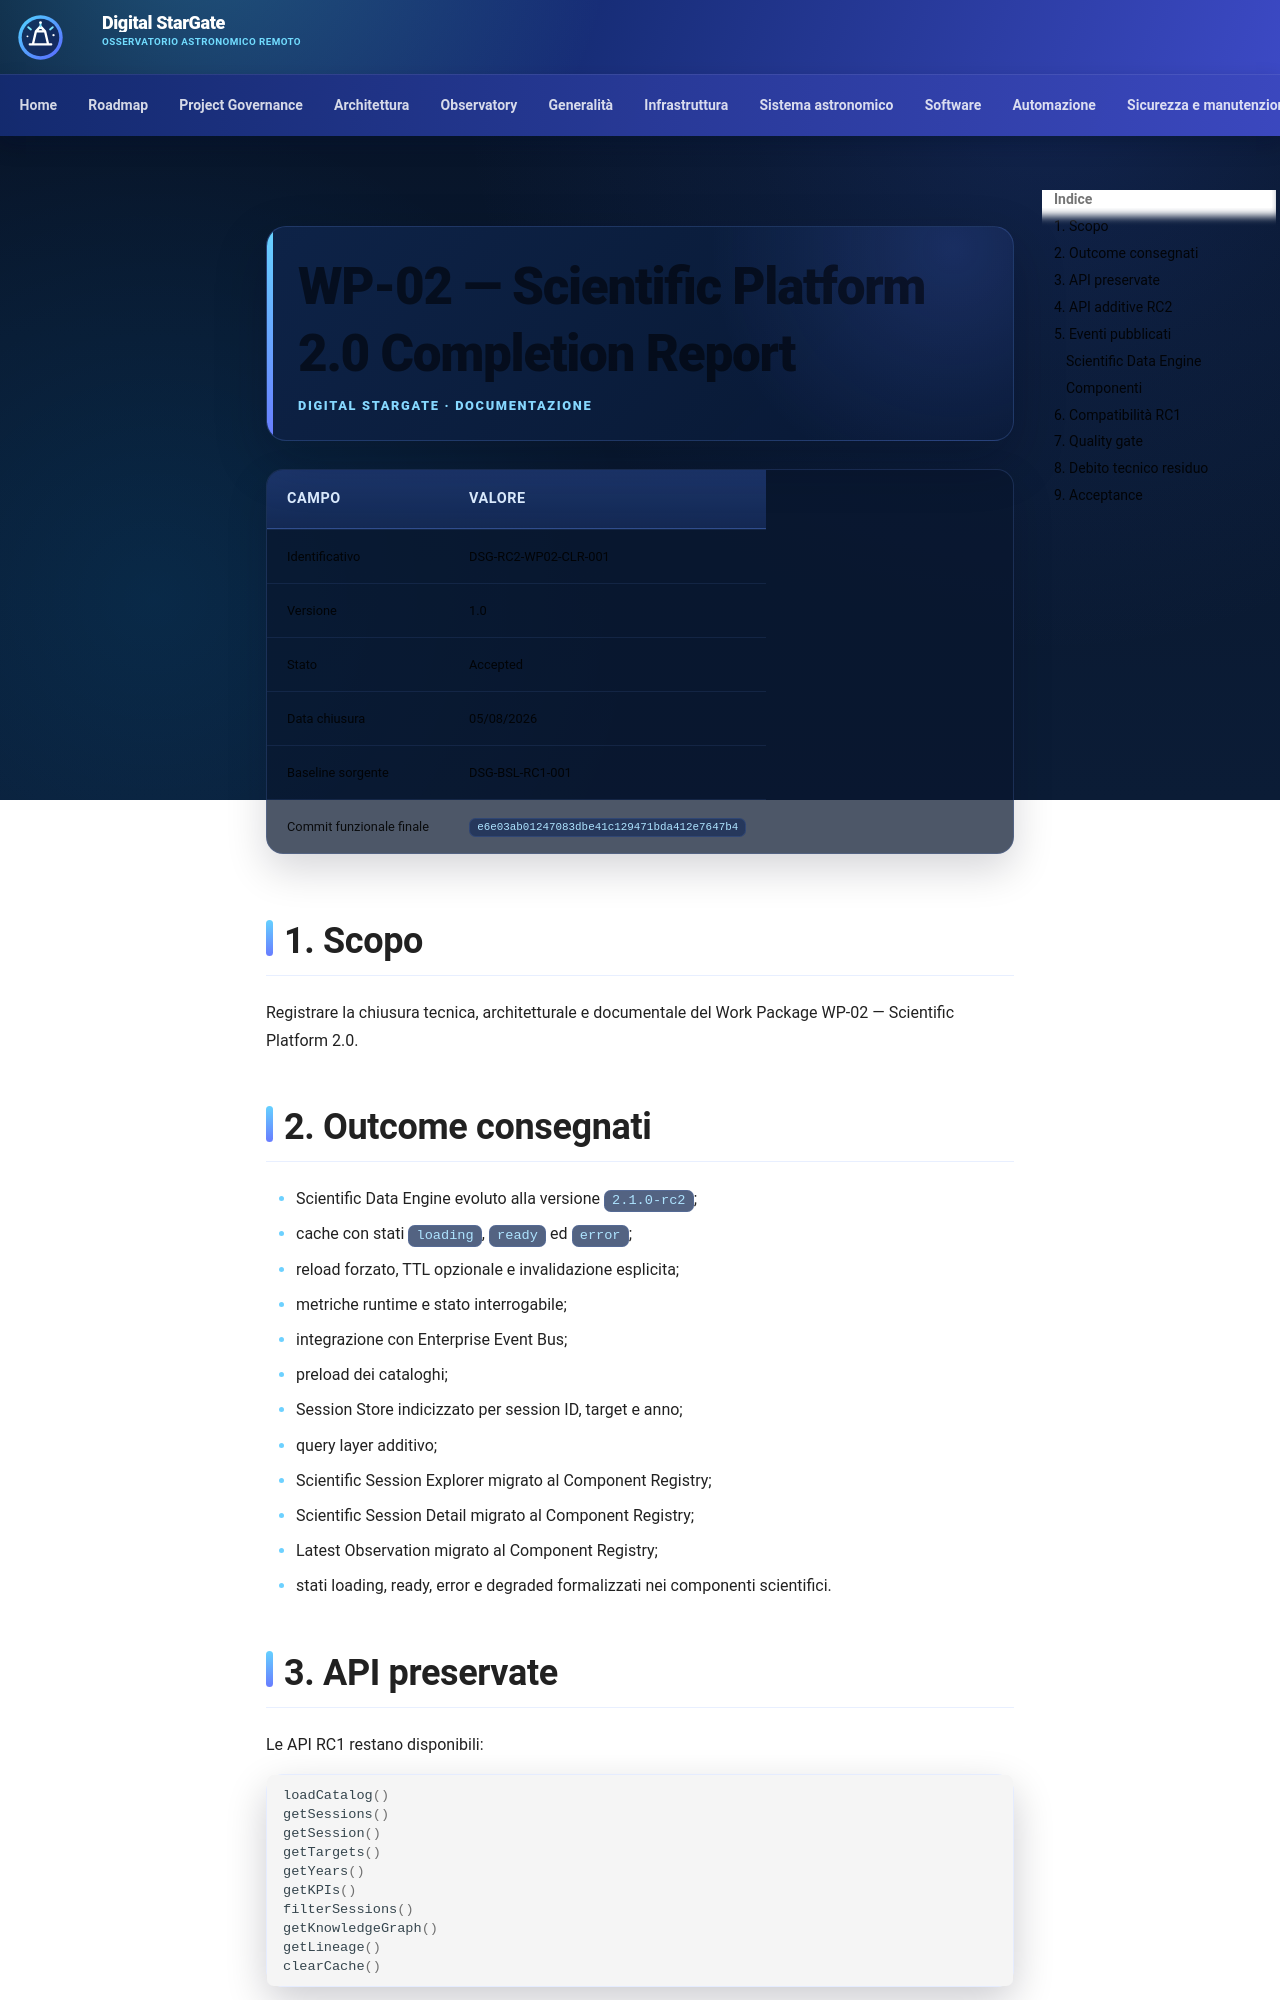

repository: maininimassimo-bit/digital-stargate-manual · page: architecture/validation/WP-02-Scientific-Platform-2.0-Completion-Report/index.html · generator: mkdocs

# WP-02 — Scientific Platform 2.0 Completion Report

| Campo | Valore |
|---|---|
| Identificativo | DSG-RC2-WP02-CLR-001 |
| Versione | 1.0 |
| Stato | Accepted |
| Data chiusura | 05/08/2026 |
| Baseline sorgente | DSG-BSL-RC1-001 |
| Commit funzionale finale | `e6e03ab01247083dbe41c129471bda412e7647b4` |

## 1. Scopo

Registrare la chiusura tecnica, architetturale e documentale del Work Package WP-02 — Scientific Platform 2.0.

## 2. Outcome consegnati

- Scientific Data Engine evoluto alla versione `2.1.0-rc2`;
- cache con stati `loading`, `ready` ed `error`;
- reload forzato, TTL opzionale e invalidazione esplicita;
- metriche runtime e stato interrogabile;
- integrazione con Enterprise Event Bus;
- preload dei cataloghi;
- Session Store indicizzato per session ID, target e anno;
- query layer additivo;
- Scientific Session Explorer migrato al Component Registry;
- Scientific Session Detail migrato al Component Registry;
- Latest Observation migrato al Component Registry;
- stati loading, ready, error e degraded formalizzati nei componenti scientifici.

## 3. API preservate

Le API RC1 restano disponibili:

```javascript
loadCatalog()
getSessions()
getSession()
getTargets()
getYears()
getKPIs()
filterSessions()
getKnowledgeGraph()
getLineage()
clearCache()
```
